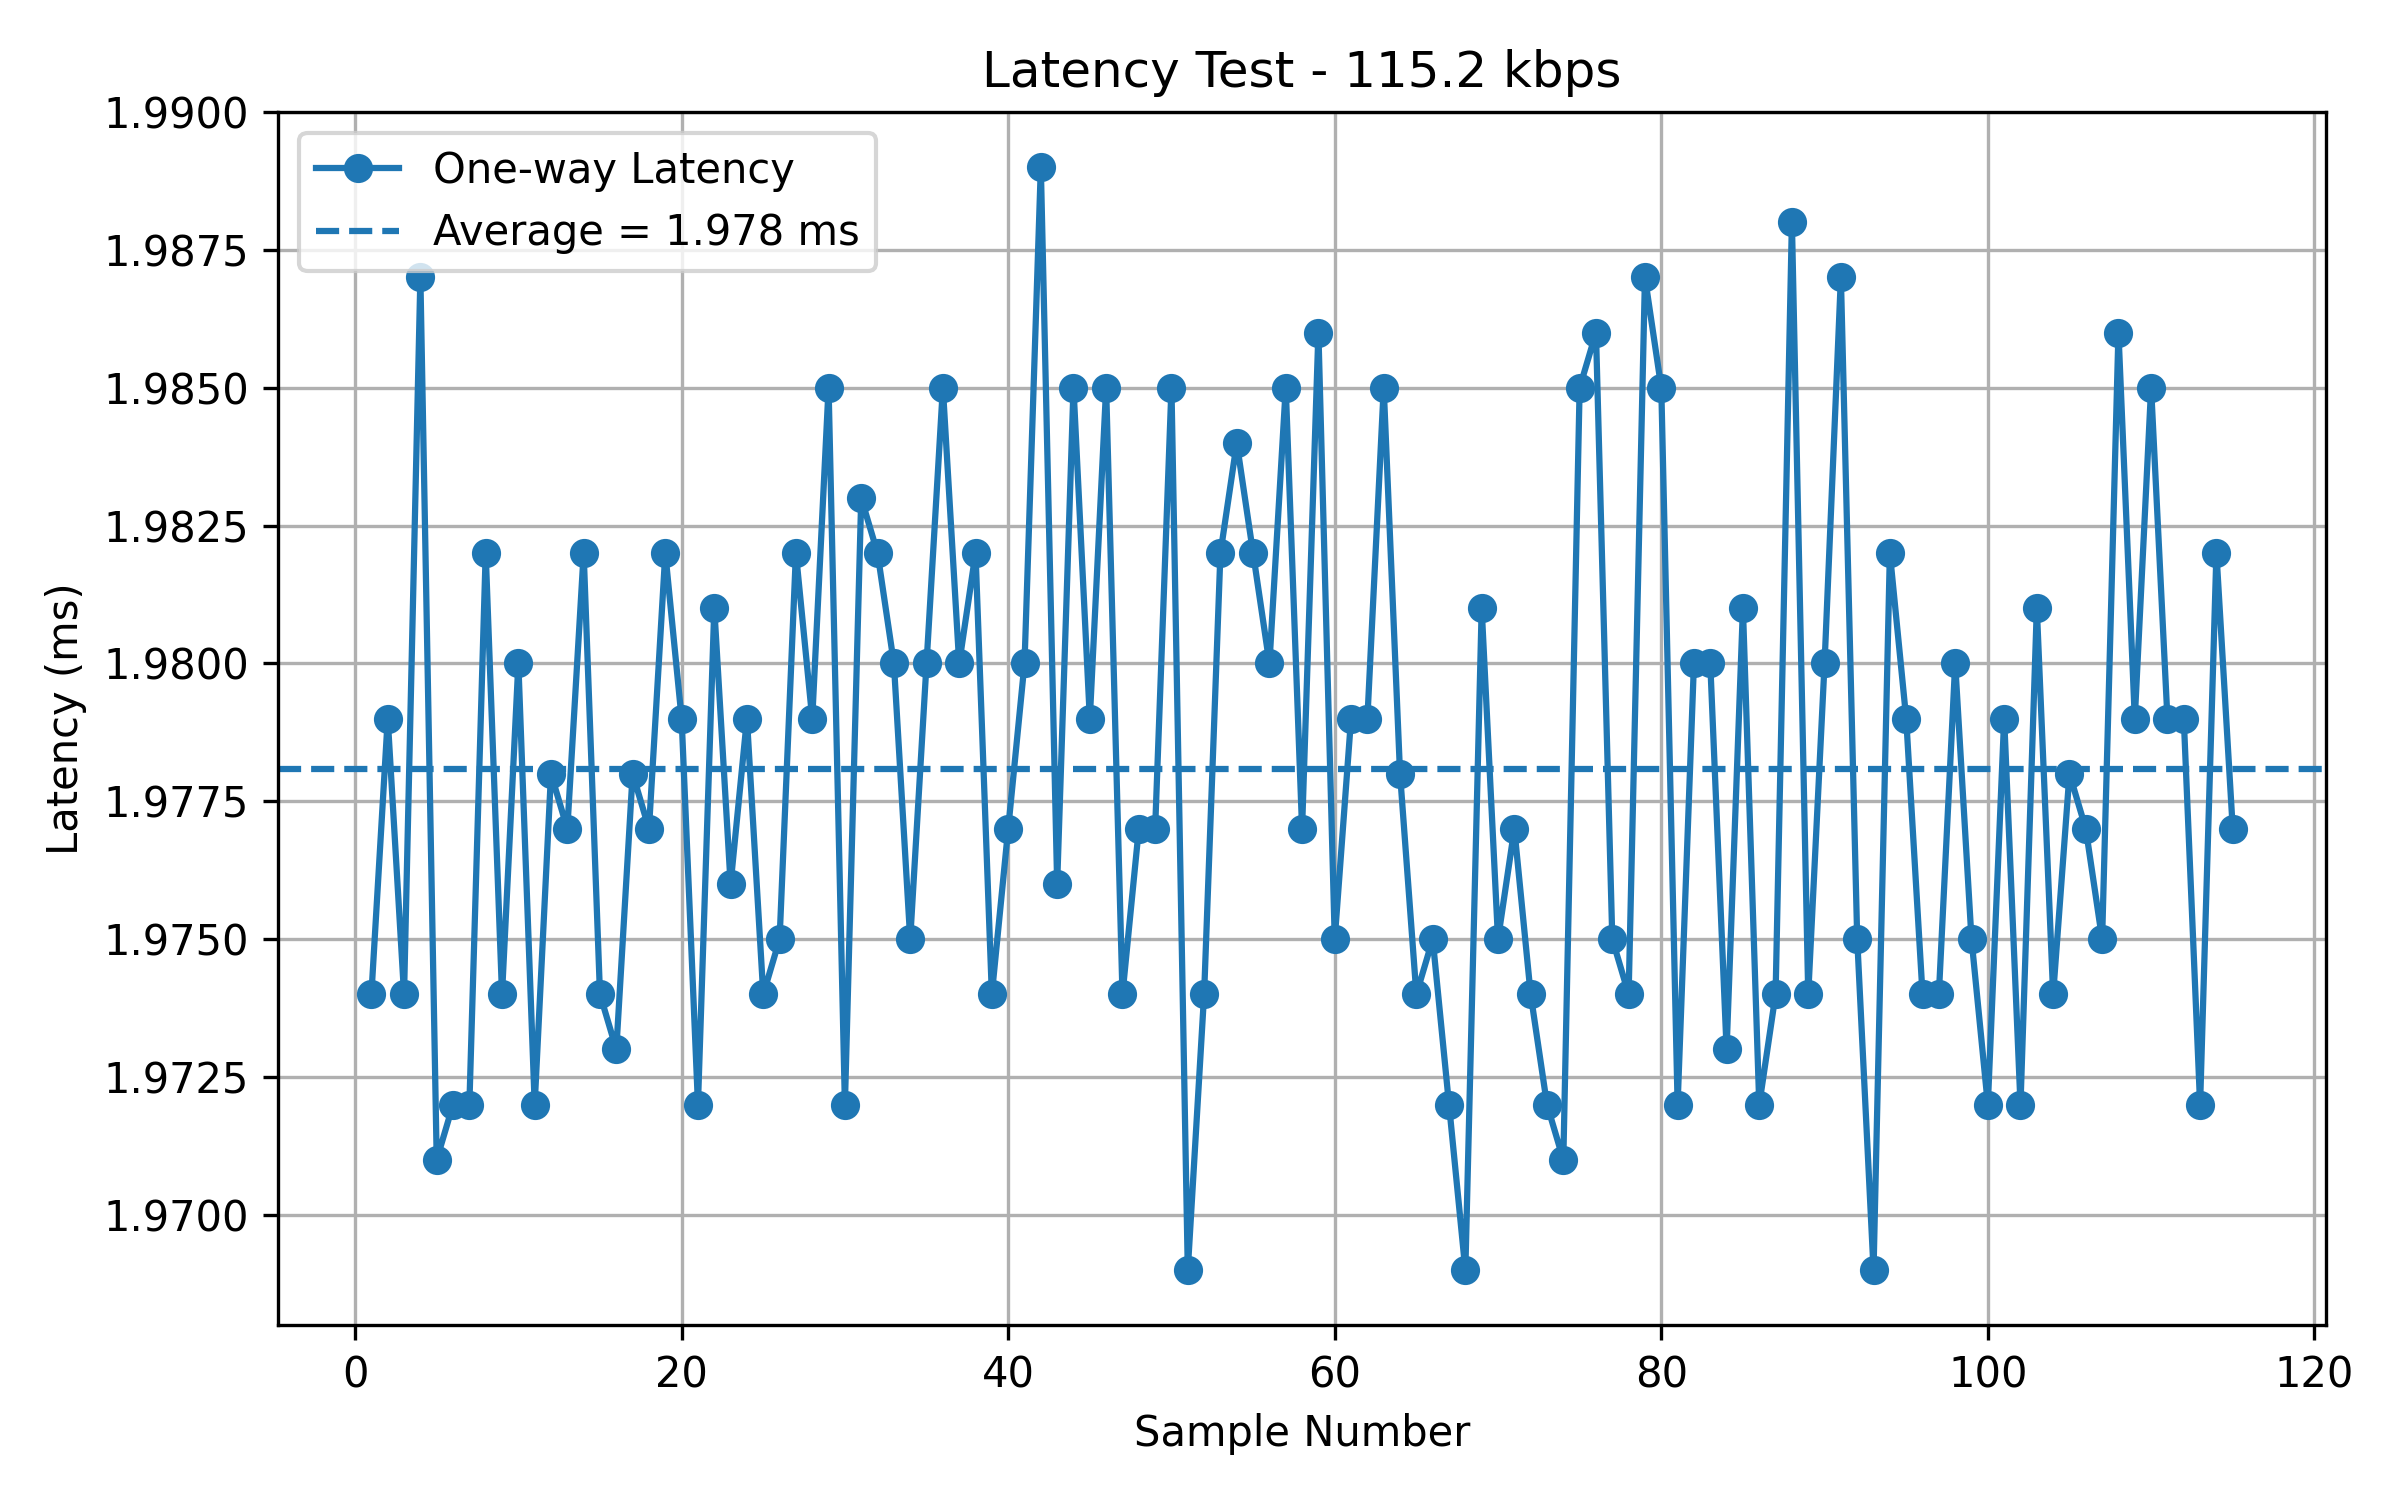

Source data for this figure (header and first rows):
Sample, Bitrate, RTT_us, OneWayLatency_ms
1, 115.2 kbps, 3947, 1.974
2, 115.2 kbps, 3958, 1.979
3, 115.2 kbps, 3948, 1.974
4, 115.2 kbps, 3973, 1.987
5, 115.2 kbps, 3942, 1.971
6, 115.2 kbps, 3944, 1.972
7, 115.2 kbps, 3945, 1.972
8, 115.2 kbps, 3964, 1.982
9, 115.2 kbps, 3949, 1.974
10, 115.2 kbps, 3959, 1.98
11, 115.2 kbps, 3945, 1.972
12, 115.2 kbps, 3956, 1.978
13, 115.2 kbps, 3954, 1.977
14, 115.2 kbps, 3965, 1.982
15, 115.2 kbps, 3949, 1.974
16, 115.2 kbps, 3946, 1.973
17, 115.2 kbps, 3956, 1.978
18, 115.2 kbps, 3955, 1.977
19, 115.2 kbps, 3964, 1.982
20, 115.2 kbps, 3958, 1.979
21, 115.2 kbps, 3945, 1.972
22, 115.2 kbps, 3962, 1.981
23, 115.2 kbps, 3952, 1.976
24, 115.2 kbps, 3958, 1.979
25, 115.2 kbps, 3949, 1.974
26, 115.2 kbps, 3950, 1.975
27, 115.2 kbps, 3964, 1.982
28, 115.2 kbps, 3957, 1.979
29, 115.2 kbps, 3971, 1.985
30, 115.2 kbps, 3944, 1.972
31, 115.2 kbps, 3966, 1.983
32, 115.2 kbps, 3964, 1.982
33, 115.2 kbps, 3960, 1.98
34, 115.2 kbps, 3950, 1.975
35, 115.2 kbps, 3959, 1.98
36, 115.2 kbps, 3970, 1.985
37, 115.2 kbps, 3960, 1.98
38, 115.2 kbps, 3965, 1.982
39, 115.2 kbps, 3949, 1.974
40, 115.2 kbps, 3953, 1.977
41, 115.2 kbps, 3961, 1.98
42, 115.2 kbps, 3978, 1.989
43, 115.2 kbps, 3952, 1.976
44, 115.2 kbps, 3970, 1.985
45, 115.2 kbps, 3957, 1.979
46, 115.2 kbps, 3969, 1.985
47, 115.2 kbps, 3947, 1.974
48, 115.2 kbps, 3954, 1.977
49, 115.2 kbps, 3953, 1.977
50, 115.2 kbps, 3969, 1.985
51, 115.2 kbps, 3939, 1.969
52, 115.2 kbps, 3948, 1.974
53, 115.2 kbps, 3965, 1.982
54, 115.2 kbps, 3967, 1.984
55, 115.2 kbps, 3963, 1.982
56, 115.2 kbps, 3960, 1.98
57, 115.2 kbps, 3971, 1.985
58, 115.2 kbps, 3954, 1.977
59, 115.2 kbps, 3972, 1.986
60, 115.2 kbps, 3951, 1.975
... 55 more rows
